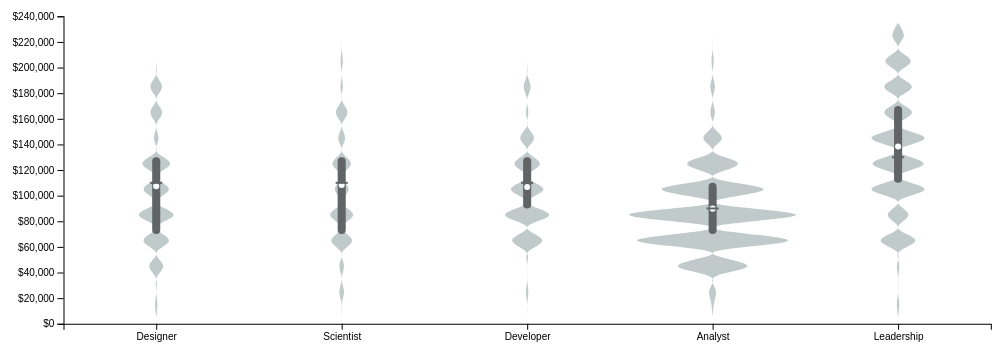
D3 v7 page, settled after 360 driven frames (6 s of simulated time); the page loaded 1 data file(s).


// ── main.js
function parseSalary(s) {
    if (!s) return 0;
    const cleaned = s.replace(/\$/g, ``).replace(/,/g, ``);
    const parts = cleaned.split(`-`);
    if (parts.length === 2) {
        return (+parts[0].trim() + +parts[1].trim()) / 2;
    } else {
        return +cleaned.trim();
    }
}

d3.csv(`/data/data.csv`, d => ({
    role: d.role,
    salary: parseSalary(d.pay_annual_USD)
})).then(dataset => drawViolinCharts(dataset));

const drawViolinCharts = (data) => {
    const margin = {top: 40, right: 20, bottom: 55, left: 60};
    const width = 1000;
    const height = 400;
    const innerWidth = width - margin.left - margin.right;
    const innerHeight = height - margin.top - margin.bottom;

    const roles = [`Designer`, `Scientist`, `Developer`, `Analyst`, `Leadership`];
    const binCount = 20;
    const slateGray = `#305252`;
    const gray = `#606464`;
    const white = `#faffff`;

    const svg = d3.select(`#violin`)
        .append(`svg`)
        .attr(`viewBox`, `0 0 ${width} ${height}`);

    const innerChart = svg.append(`g`)
        .attr(`transform`, `translate(${margin.left},${margin.top})`);

    const xScale = d3.scalePoint()
        .domain(roles)
        .range([0, innerWidth])
        .padding(0.5);

    const yScale = d3.scaleLinear()
        .domain([0, 240000])
        .range([innerHeight, 0]);

    innerChart.append(`g`)
        .attr(`transform`, `translate(0,${innerHeight})`)
        .call(d3.axisBottom(xScale));

    innerChart.append(`g`)
        .call(d3.axisLeft(yScale)
            .tickValues(d3.range(0, 260000, 20000))
            .tickFormat(d3.format(`$,.0f`))
        );

    const binsPerRole = roles.map(role => {
        const salaries = data.filter(d => d.role === role).map(d => d.salary);
        const bins = d3.bin()
            .domain([0, 240000])
            .thresholds(binCount)(salaries);
        const mean = d3.mean(salaries);
        const sorted = salaries.sort(d3.ascending);
        const q1 = d3.quantile(sorted, 0.25);
        const median = d3.quantile(sorted, 0.5);
        const q3 = d3.quantile(sorted, 0.75);
        return {role, bins, salaries, mean, q1, median, q3};
    });

    const maxBinLength = d3.max(binsPerRole.flatMap(r => r.bins.map(b => b.length)));
    const violinsScale = d3.scaleLinear()
        .domain([0, maxBinLength])
        .range([0, xScale.step() / 2 * 0.9]);

    // Draw full violins
    binsPerRole.forEach(dRole => {
        const centerX = xScale(dRole.role);
        const roleContainer = innerChart.append(`g`);

        const areaGenerator = d3.area()
            .x0(d => centerX - violinsScale(d.length)) // left
            .x1(d => centerX + violinsScale(d.length)) // right
            .y(d => yScale(d.x1) + (yScale(d.x0) - yScale(d.x1)) / 2)
            .curve(d3.curveCatmullRom); // smooth curve

        roleContainer.append(`path`)
            .attr(`d`, areaGenerator(dRole.bins))
            .attr(`fill`, slateGray)
            .attr(`fill-opacity`, 0.3)
            .attr(`stroke`, `none`);

        // Interquartile range
        roleContainer.append(`rect`)
            .attr(`x`, centerX - 4)
            .attr(`y`, yScale(dRole.q3))
            .attr(`width`, 8)
            .attr(`height`, yScale(dRole.q1) - yScale(dRole.q3))
            .attr(`rx`, 4)
            .attr(`ry`, 4)
            .attr(`fill`, gray);

        // Mean
        roleContainer.append(`circle`)
            .attr(`cx`, centerX)
            .attr(`cy`, yScale(dRole.mean))
            .attr(`r`, 3)
            .attr(`fill`, white);

        // Median
        roleContainer.append(`line`)
            .attr(`x1`, centerX - 6)
            .attr(`x2`, centerX + 6)
            .attr(`y1`, yScale(dRole.median))
            .attr(`y2`, yScale(dRole.median))
            .attr(`stroke`, gray)
            .attr(`stroke-width`, 2);
    });
};


### data: ../data/data.csv
uid, role, gender, pay_annual_USD
1, Designer, Female, $100,000 - $119,999
2, Designer, Male, $180,000 - $199,999
3, Scientist, Male, $100,000 - $119,999
4, Analyst, Female, $60,000 - $79,999
5, Leadership, Male, $120,000 - $139,999
6, Scientist, Female, $60,000 - $79,999
7, Developer, Male, $80,000 - $99,999
8, Analyst, Female, $60,000 - $79,999
9, Designer, Male, $60,000 - $79,999
10, Scientist, Female, $80,000 - $99,999
11, Leadership, Male, $100,000 - $119,999
12, Analyst, Female, $80,000 - $99,999
13, Designer, Female, $10,000 - $19,999
14, Analyst, Female, $60,000 - $79,999
15, Developer, Male, $140,000 - $159,999
16, Journalist, Female, $40,000 - $59,999
17, Analyst, Female, $100,000 - $119,999
18, Engineer, Male, $220,000 - $239,999
19, Leadership, Male, $200,000 - $219,999
20, Analyst, Male, $80,000 - $99,999
21, Engineer, Male, $160,000 - $179,999
22, Developer, Female, $60,000 - $79,999
23, Analyst, Male, $100,000 - $119,999
24, Engineer, Male, $120,000 - $139,999
25, Leadership, Male, $60,000 - $79,999
26, Engineer, Male, $140,000 - $159,999
27, Leadership, Male, $120,000 - $139,999
28, Analyst, Female, $40,000 - $59,999
29, Scientist, Female, $80,000 - $99,999
30, Developer, Female, $120,000 - $139,999
31, Other, Female, $80,000 - $99,999
32, Teacher, Male, $80,000 - $99,999
33, Developer, Male, $100,000 - $119,999
34, Analyst, Male, $80,000 - $99,999
35, Developer, Female, $140,000 - $159,999
36, Designer, Female, $180,000 - $199,999
37, Other, Male, $120,000 - $139,999
38, Analyst, Female, $100,000 - $119,999
39, Engineer, Female, $100,000 - $119,999
40, Scientist, Female, $120,000 - $139,999
41, Leadership, Male, $140,000 - $159,999
42, Designer, Male, $40,000 - $59,999
43, Analyst, Female, $20,000 - $39,999
44, Journalist, Female, $60,000 - $79,999
45, Analyst, Male, $80,000 - $99,999
46, Analyst, Female, $80,000 - $99,999
47, Other, Male, $160,000 - $179,999
48, Developer, Male, $80,000 - $99,999
49, Developer, Female, $80,000 - $99,999
50, Leadership, Female, $200,000 - $219,999
51, Analyst, Female, $60,000 - $79,999
52, Leadership, Male, $180,000 - $199,999
53, Leadership, Male, $240,000 or more
54, Engineer, Female, $140,000 - $159,999
55, Analyst, Female, $60,000 - $79,999
56, Scientist, Female, $100,000 - $119,999
57, Teacher, Female, $140,000 - $159,999
58, Analyst, Male, $60,000 - $79,999
59, Analyst, Female, $60,000 - $79,999
60, Scientist, Male, $140,000 - $159,999
... 728 more rows